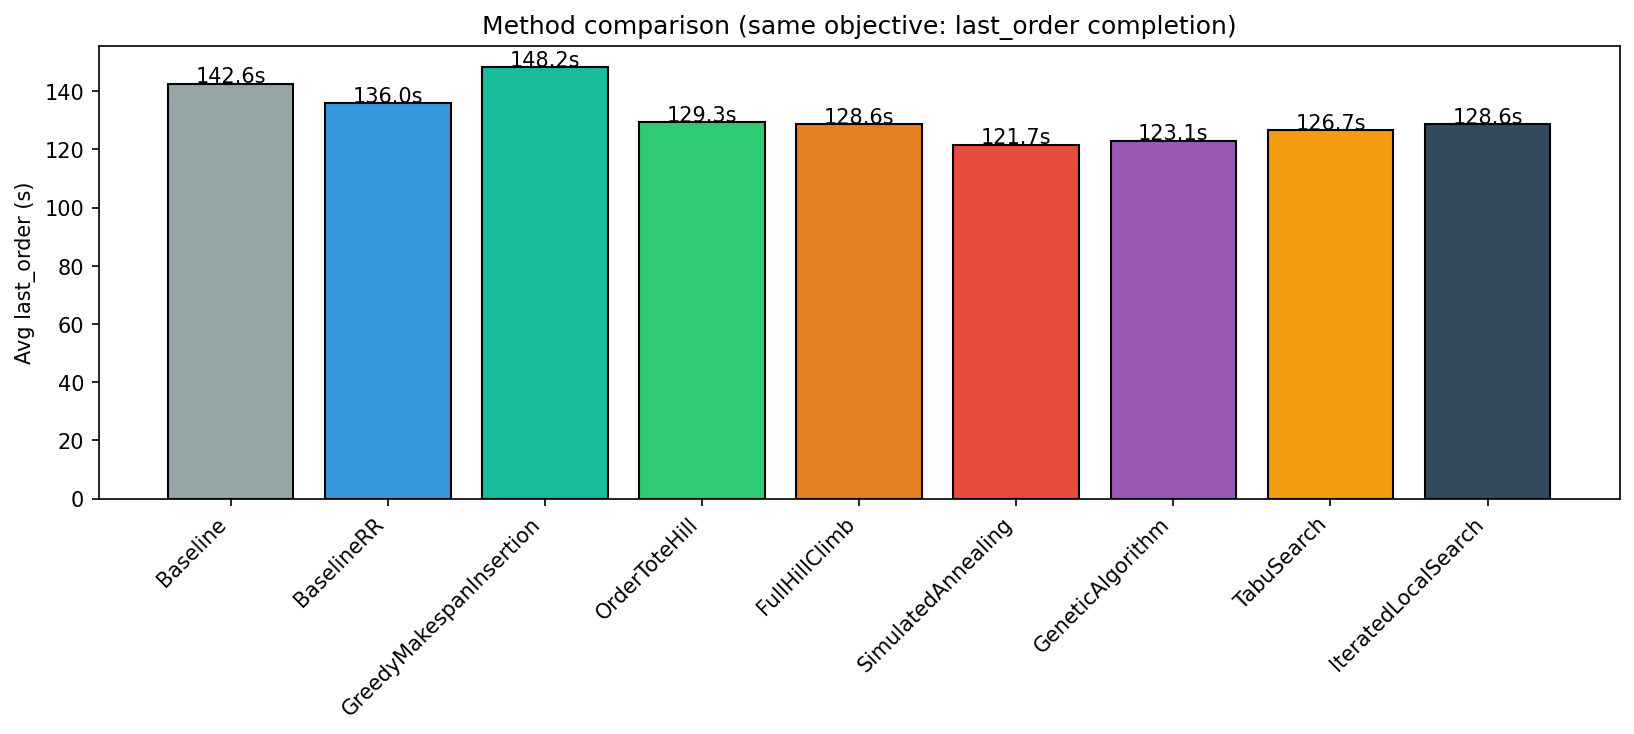

The table this chart was drawn from, first rows:
instance, Baseline, BaselineRR, GreedyMakespanInsertion, OrderToteHill, FullHillClimb, SimulatedAnnealing, GeneticAlgorithm, TabuSearch, IteratedLocalSearch
2026-02-26_16-18-01, 107.5, 95.0, 125.0, 102.5, 102.5, 87.5, 87.5, 102.5, 102.5
2026-02-27_12-25-49, 137.5, 147.5, 157.5, 137.5, 137.5, 130.0, 127.5, 137.5, 137.5
2026-02-27_12-25-52, 180.0, 162.5, 185.0, 155.0, 155.0, 152.5, 152.5, 157.5, 155.0
2026-02-27_12-25-57, 100.0, 77.5, 107.5, 85.0, 85.0, 72.5, 77.5, 82.5, 85.0
2026-02-27_12-26-00, 197.5, 172.5, 205.0, 167.5, 167.5, 162.5, 162.5, 167.5, 167.5
2026-02-27_12-26-03, 132.5, 120.0, 152.5, 120.0, 115.0, 110.0, 110.0, 115.0, 115.0
2026-02-27_12-27-07, 90.0, 87.5, 107.5, 90.0, 90.0, 85.0, 85.0, 90.0, 90.0
2026-02-27_12-27-09, 125.0, 117.5, 120.0, 100.0, 100.0, 95.0, 100.0, 95.0, 100.0
2026-02-27_12-27-12, 170.0, 162.5, 172.5, 150.0, 150.0, 140.0, 142.5, 140.0, 150.0
2026-02-27_12-27-18, 150.0, 155.0, 147.5, 145.0, 145.0, 132.5, 135.0, 137.5, 145.0
2026-02-27_12-27-22, 122.5, 130.0, 115.0, 115.0, 115.0, 110.0, 115.0, 115.0, 115.0
2026-02-27_12-27-24, 140.0, 135.0, 150.0, 135.0, 130.0, 125.0, 127.5, 130.0, 130.0
2026-02-27_12-27-26, 127.5, 137.5, 132.5, 130.0, 130.0, 122.5, 125.0, 130.0, 130.0
2026-02-27_12-27-28, 207.5, 165.0, 205.0, 167.5, 167.5, 162.5, 157.5, 167.5, 167.5
2026-02-27_12-27-30, 132.5, 112.5, 120.0, 102.5, 102.5, 102.5, 102.5, 105.0, 102.5
2026-02-27_12-27-31, 187.5, 167.5, 162.5, 165.0, 165.0, 155.0, 162.5, 160.0, 165.0
2026-02-27_12-27-34, 95.0, 105.0, 125.0, 95.0, 95.0, 90.0, 90.0, 92.5, 95.0
2026-02-27_12-27-37, 165.0, 197.5, 177.5, 165.0, 162.5, 155.0, 155.0, 155.0, 162.5
